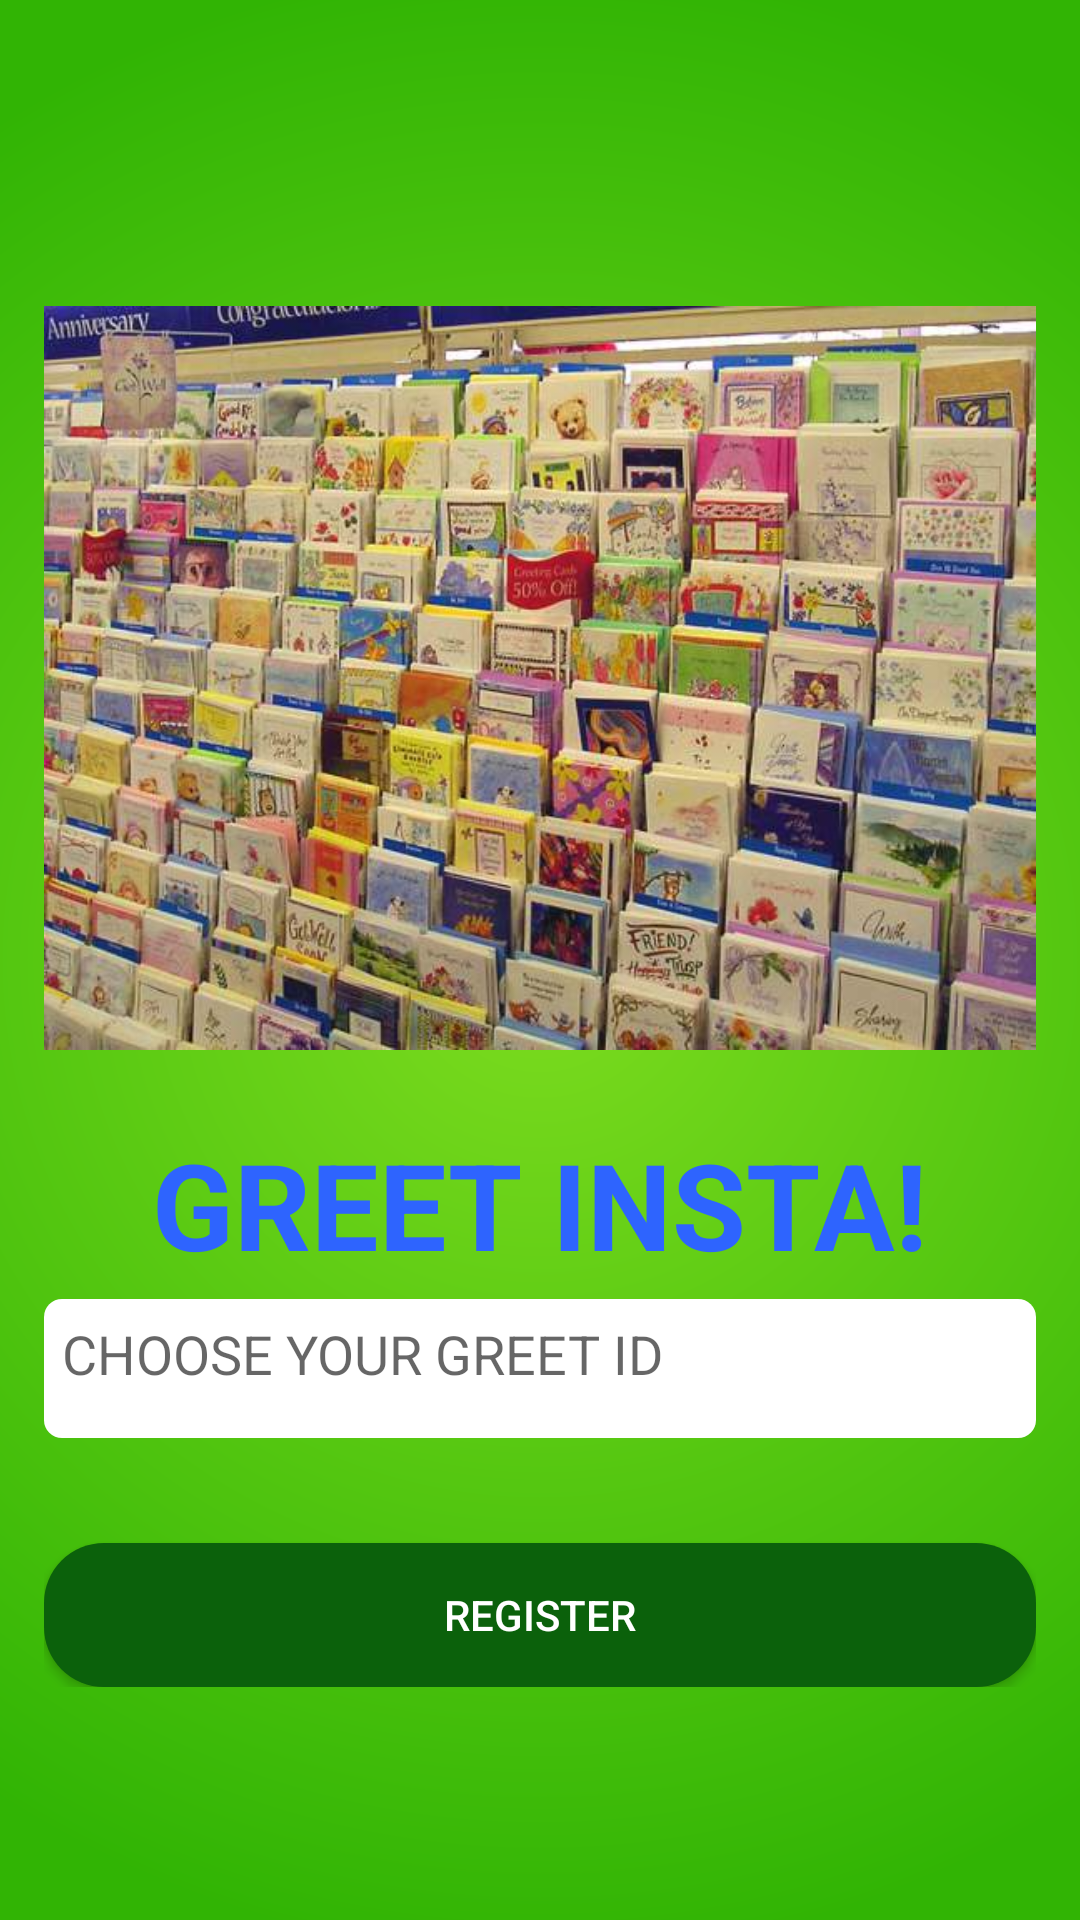

The Android layout XML behind this screen, and the referenced resources:
<!-- AndroidManifest.xml: application theme AppTheme -->
<!-- res/layout/activity_main.xml -->
<RelativeLayout xmlns:android="http://schemas.android.com/apk/res/android"
    xmlns:tools="http://schemas.android.com/tools"
    android:layout_width="match_parent"
    android:layout_height="match_parent"
    android:background="@drawable/bg_gradient"
    android:paddingBottom="@dimen/activity_vertical_margin"
    android:paddingLeft="@dimen/activity_horizontal_margin"
    android:paddingRight="@dimen/activity_horizontal_margin"
    android:paddingTop="@dimen/activity_vertical_margin"
    tools:context="com.apircot.greetinsta.MainActivity" >

    
      
  <LinearLayout 
      android:layout_width="match_parent"
      android:layout_height="wrap_content"
      android:layout_centerInParent="true"
      android:layout_marginLeft="15dp"
      android:layout_marginRight="15dp"
      android:gravity="center"
      android:orientation="vertical"      
      >
      
      <ImageView 
        
        android:layout_width="wrap_content"
        android:layout_height = "wrap_content"
        android:src="@drawable/greet_insta"
        />      
    
  
    
      
        
    <TextView
        android:layout_width="wrap_content"
        android:layout_height="wrap_content"
        android:text="@string/Enter_txt"
        android:layout_marginBottom="5dp"
        android:textSize="40sp"
        android:textStyle="bold"
        android:textColor="@color/blue"
        />         
      
     <LinearLayout 
        android:layout_width="fill_parent"
        android:layout_height="wrap_content"
        android:background="@drawable/bg_form"
        android:orientation="vertical"
        android:layout_marginBottom="5dp"
        >
        
        <EditText 
            android:layout_width="wrap_content"
            android:layout_height="match_parent"
            android:layout_marginBottom="10dp"
            android:background="@null"
            android:hint="@string/greetId"
            android:padding="1dp"
            android:singleLine="true"
            android:id="@+id/greetid"
            android:textColor="@color/black"
            />
        
    </LinearLayout>
      
      
        <Button
       android:layout_width="fill_parent"
       android:layout_height="wrap_content"
       android:layout_marginTop="30dp"
       android:background="@drawable/bg_button"
       android:text="@string/login"
       android:textColor="@color/white" android:onClick="RegisterUser"/>
       
  </LinearLayout>

</RelativeLayout>
<!-- resources referenced by this layout -->
<resources>
  <color name="black">#000000</color>
  <color name="blue">#2E64FE</color>
  <color name="white">#ffffff</color>
  <!-- drawable bg_button (drawable-mdpi) -->
  <?xml version="1.0" encoding="utf-8"?>
  <shape xmlns:android="http://schemas.android.com/apk/res/android"      
      android:shape="rectangle">
   
      
      <solid
          android:color="@color/bg_button_login" >
      </solid>
   
      
      <padding
          android:left="5dp"
          android:top="5dp"
          android:right="5dp"
          android:bottom="5dp"    >
      </padding>
   
      
      <corners
          android:radius="20dp"   >
      </corners>
   
  
  </shape>
  <!-- drawable bg_form (drawable-mdpi) -->
  <?xml version="1.0" encoding="utf-8"?>
  <shape xmlns:android="http://schemas.android.com/apk/res/android" 
      android:shape="rectangle">
      
       
      <solid android:color="@color/white"/>
      
      
      <padding
          android:left="5dp"
          android:top="5dp"
          android:right="5dp"
          android:bottom="5dp" >
      </padding>
      
      
      <corners 
          android:radius="6dp"/>
  
  </shape>
  <!-- drawable bg_gradient (drawable-mdpi) -->
  <?xml version="1.0" encoding="utf-8"?>
  <shape xmlns:android="http://schemas.android.com/apk/res/android" 
      android:shape="rectangle">
      
      
       <gradient 
          android:gradientRadius="1000"
          android:startColor="@color/bg_gradient_start"
          android:endColor="@color/bg_gradient_end"
          android:type="radial"
          />
  
  </shape>
  <!-- drawable greet_insta: png bitmap (drawable-hdpi, 64199 bytes) -->
  <string name="Enter_txt">GREET INSTA!</string>
  <string name="greetId">CHOOSE YOUR GREET ID</string>
  <string name="login">REGISTER</string>
  <color name="bg_button_login">#0B610B</color>
  <color name="bg_gradient_start">#7ddc1f</color>
  <color name="bg_gradient_end">#31B404</color>
</resources>
